Run: headless pygame with SDL's dummy video driver; simulated clock (each Clock.tick advances the game by its frame time, no real sleeping); random seed 0; keys injected as events and as key.get_pressed() state; mouse plan: one left click at the window centre at the start of phase 2, then a move to the lower-right quarter at the start of phase 3.
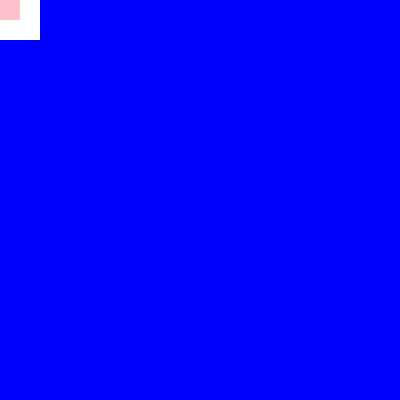
Frame 1 of 4 · flips 1–60 · no input
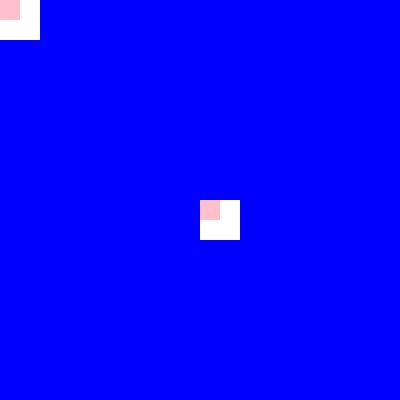
Frame 2 of 4 · flips 61–180 · clicked the window centre · tapped SPACE, RETURN · held RIGHT (→), D
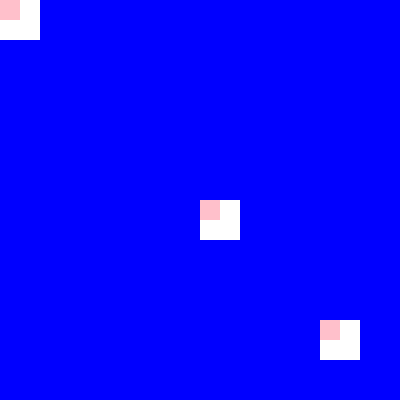
Frame 3 of 4 · flips 181–300 · moved the mouse to the lower-right quarter · held DOWN (↓), S
Frame 4 of 4 · flips 301–420 · held LEFT (←), A, UP (↑), W · screen unchanged from frame 3, image omitted

The pygame program that drew these frames:

import pygame

# Initialize pygame
pygame.init()

# Canvas size define karein
CANVAS_WIDTH, CANVAS_HEIGHT = 400, 400
screen = pygame.display.set_mode((CANVAS_WIDTH, CANVAS_HEIGHT))
pygame.display.set_caption("Eraser Canvas")

# Colors define karein
BLUE = (0, 0, 255)
WHITE = (255, 255, 255)
PINK = (255, 192, 203)

# Grid create karein
CELL_SIZE = 40
ERASER_SIZE = 20
rows = CANVAS_HEIGHT // CELL_SIZE
cols = CANVAS_WIDTH // CELL_SIZE

# Rectangles store karne ke liye list
rectangles = []

# Grid draw karein
for row in range(rows):
    for col in range(cols):
        rect = pygame.Rect(col * CELL_SIZE, row * CELL_SIZE, CELL_SIZE, CELL_SIZE)
        rectangles.append(rect)
        pygame.draw.rect(screen, BLUE, rect)

pygame.display.update()

# Eraser initialize karein
eraser = pygame.Rect(200, 200, ERASER_SIZE, ERASER_SIZE)

running = True
while running:
    pygame.time.delay(50)  # Small delay
    
    for event in pygame.event.get():
        if event.type == pygame.QUIT:
            running = False  # Loop ko break karna
        
    # Mouse ka position lein
    mouse_x, mouse_y = pygame.mouse.get_pos()
    eraser.topleft = (mouse_x, mouse_y)
    
    # Jo cells touch ho rahi hain unhe white karein
    for rect in rectangles:
        if eraser.colliderect(rect):
            pygame.draw.rect(screen, WHITE, rect)

    # Eraser ko pink color do
    pygame.draw.rect(screen, PINK, eraser)
    
    pygame.display.update()

pygame.quit()  # Pygame properly close karna
